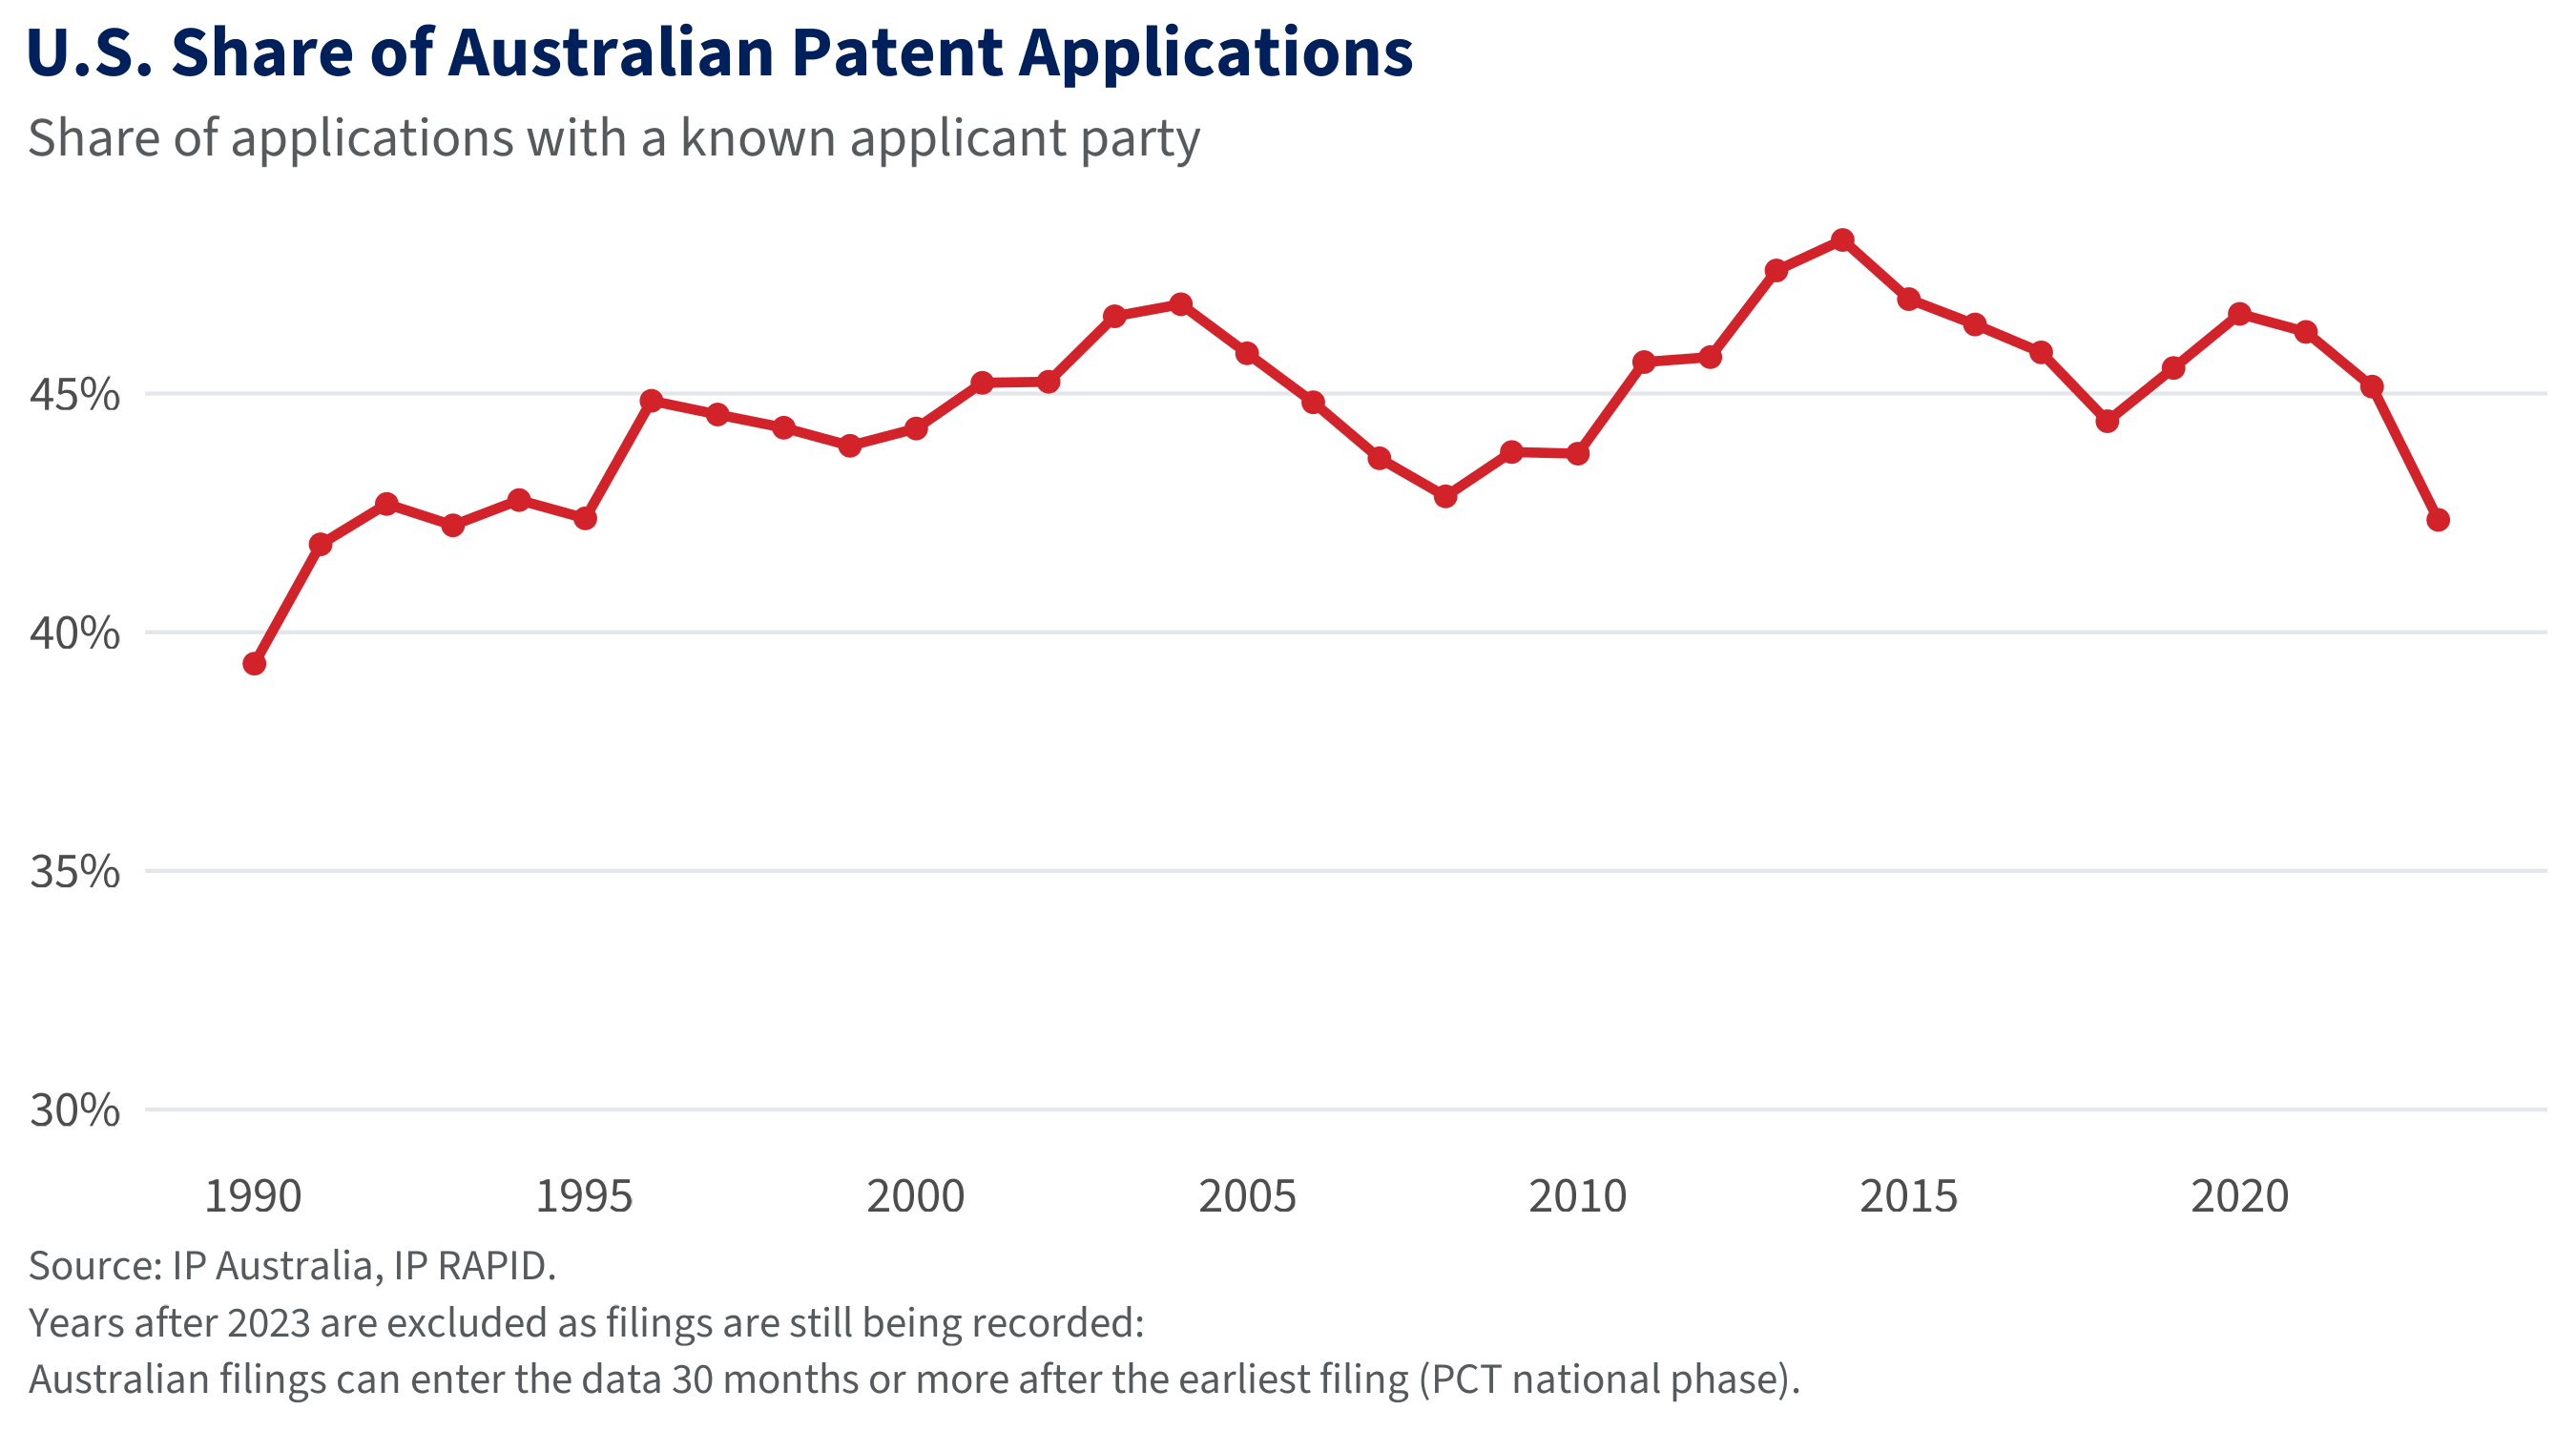

Values plotted in this chart, from the file beside it:
title, U.S. share of Australian patent applicat…
subtitle, Share of applications with a known appli…
caption, Source: IP Australia, IP RAPID.?Years af…
chart_type, Line with point markers
x_variable, filing_year
x_axis_label, (none)
y_variable, share_us
y_axis_label, (none)
y_units_format, Percent (values are 0-100); axis labels …
y_axis_min, 0.3
y_axis_max, auto
line_colour, #D2232A
line_width_mm, 1
point_size, 1.6
title_style, Bold
notes, Denominator is applications with a known…
filing_year, share_us
1990, 39.3
1991, 41.8
1992, 42.7
1993, 42.2
1994, 42.8
1995, 42.4
1996, 44.8
1997, 44.6
1998, 44.3
1999, 43.9
2000, 44.3
2001, 45.2
2002, 45.2
2003, 46.6
2004, 46.9
2005, 45.8
2006, 44.8
2007, 43.6
2008, 42.8
2009, 43.8
2010, 43.7
2011, 45.7
2012, 45.8
2013, 47.6
2014, 48.2
2015, 47
2016, 46.4
2017, 45.9
2018, 44.4
2019, 45.5
2020, 46.7
2021, 46.3
2022, 45.1
2023, 42.4
